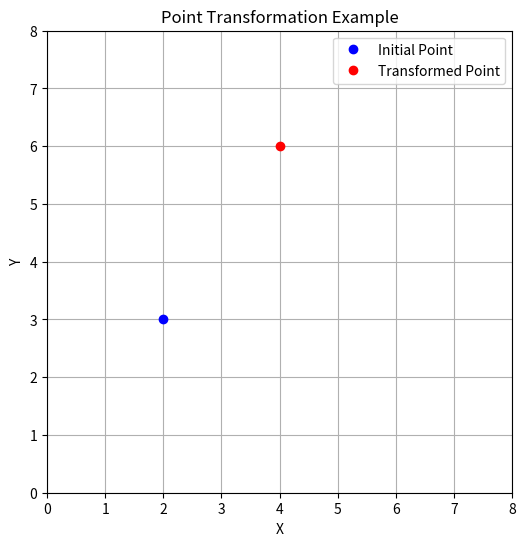

Generate this figure with matplotlib:
import matplotlib.pyplot as plt
import numpy as np

# 변환 행렬 정의
transform_matrix = np.array([[2, 0],   # x 좌표에 대한 변환
                             [0, 2]])  # y 좌표에 대한 변환

# 변환할 점의 초기 좌표
initial_point = np.array([[2],
                          [3]])

# 좌표 변환 계산
transformed_point = np.dot(transform_matrix, initial_point)

# 좌표 시각화
plt.figure(figsize=(6, 6))

# 변환 전 좌표
plt.plot(initial_point[0], initial_point[1], 'bo', label='Initial Point')

# 변환 후 좌표
plt.plot(transformed_point[0], transformed_point[1], 'ro', label='Transformed Point')

plt.xlim(0, 8)
plt.ylim(0, 8)
plt.xlabel('X')
plt.ylabel('Y')
plt.legend()
plt.grid(True)
plt.title('Point Transformation Example')
plt.show()

